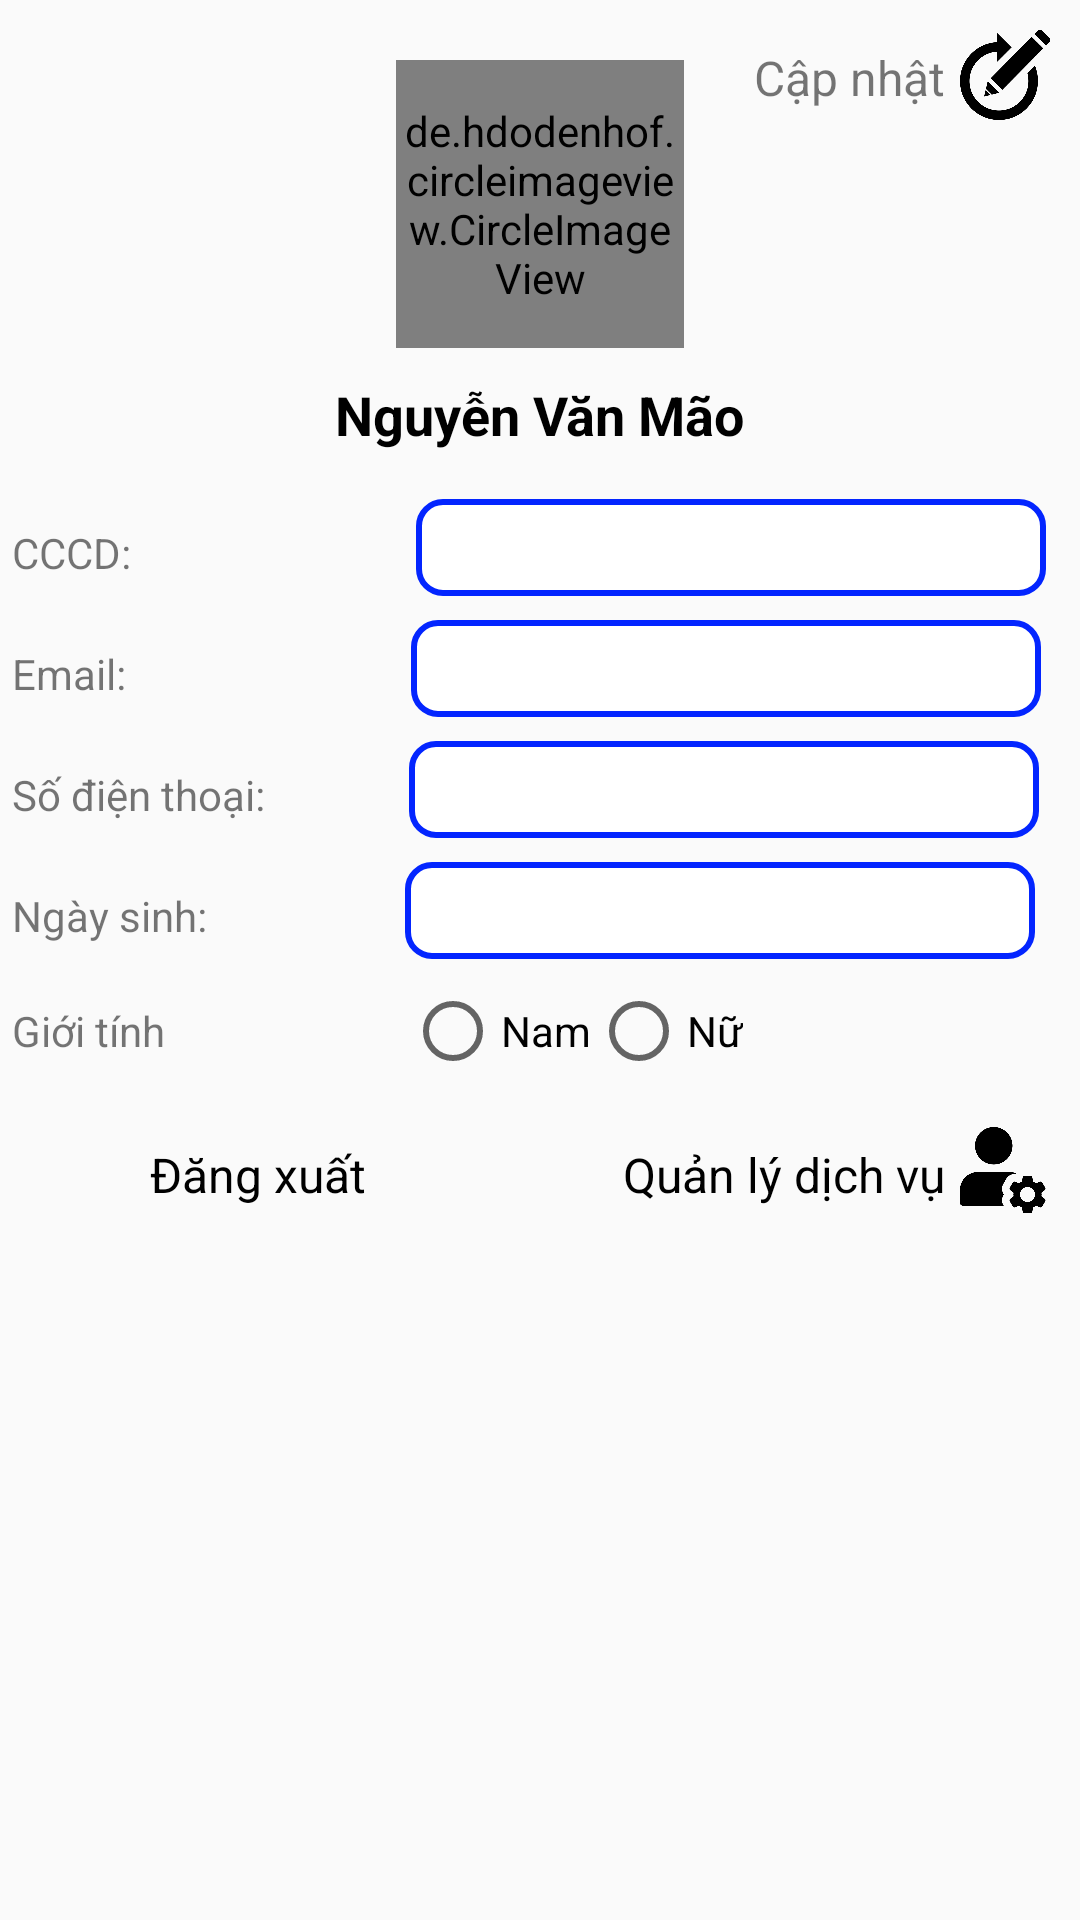

Android layout source for this screen:
<!-- AndroidManifest.xml: application theme Theme.Freelancer_connect -->
<!-- res/layout/fragment_user.xml -->
<?xml version="1.0" encoding="utf-8"?>
<RelativeLayout xmlns:android="http://schemas.android.com/apk/res/android"
    xmlns:tools="http://schemas.android.com/tools"
    android:layout_width="match_parent"
    android:layout_height="match_parent"
    android:orientation="vertical"
    tools:context=".UserFragment">

    <de.hdodenhof.circleimageview.CircleImageView xmlns:app="http://schemas.android.com/apk/res-auto"
        android:id="@+id/user_image_view"
        android:layout_width="96dp"
        android:layout_height="96dp"
        android:layout_gravity="center"
        android:layout_marginTop="20dp"
        android:layout_marginBottom="10dp"
        android:src="@drawable/img_user"
        app:civ_border_color="#FF000000"
        app:civ_border_width="2dp"
        android:layout_centerHorizontal="true"/>

    <TextView
        android:id="@+id/text_view_user_name"
        android:layout_width="wrap_content"
        android:layout_height="wrap_content"
        android:layout_below="@+id/user_image_view"
        android:layout_centerHorizontal="true"
        android:layout_gravity="center"
        android:layout_marginBottom="12dp"
        android:text="Nguyễn Văn Mão"
        android:textColor="@color/black"
        android:textSize="18dp"
        android:textStyle="bold" />

    <LinearLayout
        android:id="@+id/linear_layout_email"
        android:layout_width="match_parent"
        android:layout_height="wrap_content"
        android:layout_below="@+id/linear_layout_id"
        android:padding="4dp">

        <TextView
            android:id="@+id/text_view_user_email"
            android:layout_width="wrap_content"
            android:layout_height="wrap_content"
            android:text="Email:" />

        <EditText
            android:id="@+id/edit_text_user_email"
            android:layout_width="wrap_content"
            android:layout_height="wrap_content"
            android:layout_marginStart="95dp"
            android:background="@drawable/edittext_border"
            android:ems="10"
            android:inputType="text"
            android:padding="4dp" />

    </LinearLayout>

    <LinearLayout
        android:id="@+id/linear_layout_id"
        android:layout_width="match_parent"
        android:layout_height="wrap_content"
        android:layout_below="@+id/text_view_user_name"
        android:padding="4dp">
        <TextView
            android:id="@+id/text_view_user_id"
            android:layout_width="wrap_content"
            android:layout_height="wrap_content"
            android:text="CCCD:" />

        <EditText
            android:id="@+id/edit_text_user_id"
            android:layout_width="wrap_content"
            android:layout_height="wrap_content"
            android:layout_marginStart="95dp"
            android:background="@drawable/edittext_border"
            android:ems="10"
            android:inputType="text"
            android:padding="4dp" />
    </LinearLayout>

    <LinearLayout
        android:id="@+id/linear_layout_phone"
        android:layout_width="match_parent"
        android:layout_height="wrap_content"
        android:layout_below="@id/linear_layout_email"
        android:padding="4dp">

        <TextView
            android:id="@+id/text_view_user_phone"
            android:layout_width="wrap_content"
            android:layout_height="wrap_content"
            android:text="Số điện thoại:" />

        <EditText
            android:id="@+id/edit_text_user_phone"
            android:layout_width="wrap_content"
            android:layout_height="wrap_content"
            android:layout_marginStart="48dp"
            android:background="@drawable/edittext_border"
            android:ems="10"
            android:inputType="text"
            android:padding="4dp" />

    </LinearLayout>


    <LinearLayout
        android:id="@+id/linear_layout_dob"
        android:layout_width="match_parent"
        android:layout_height="wrap_content"
        android:layout_below="@+id/linear_layout_phone"
        android:padding="4dp">

        <TextView
            android:id="@+id/text_view_user_dob"
            android:layout_width="wrap_content"
            android:layout_height="wrap_content"
            android:text="Ngày sinh:" />

        <RelativeLayout
            android:layout_width="wrap_content"
            android:layout_height="wrap_content">

            <EditText
                android:id="@+id/edit_text_user_dob"
                android:layout_width="wrap_content"
                android:layout_height="wrap_content"
                android:layout_marginStart="66dp"
                android:background="@drawable/edittext_border"
                android:ems="10"
                android:inputType="text"
                android:padding="4dp"
                android:focusable="false"
                android:clickable="true"/>

            <ImageView
                android:layout_width="20dp"
                android:layout_height="20dp"
                android:src="@drawable/ic_calendar"
                android:layout_marginStart="230dp"
                android:layout_centerVertical="true"/>
        </RelativeLayout>

    </LinearLayout>


    <LinearLayout
        android:id="@+id/linear_layout_gender"
        android:layout_width="match_parent"
        android:layout_height="wrap_content"
        android:layout_below="@+id/linear_layout_dob"
        android:padding="4dp">

        <TextView
            android:id="@+id/text_view_user_gender"
            android:layout_width="wrap_content"
            android:layout_height="wrap_content"
            android:layout_gravity="center_vertical"
            android:text="Giới tính" />

        <RadioGroup
            android:id="@+id/radio_group_user_gender"
            android:layout_width="wrap_content"
            android:layout_height="wrap_content"
            android:layout_marginStart="10dp"
            android:orientation="horizontal">

            <RadioButton
                android:id="@+id/user_radio_button_male"
                android:layout_width="wrap_content"
                android:layout_height="wrap_content"
                android:layout_marginStart="70dp"
                android:layout_weight="1"
                android:text="Nam" />

            <RadioButton
                android:id="@+id/user_radio_button_female"
                android:layout_width="wrap_content"
                android:layout_height="wrap_content"
                android:layout_weight="1"
                android:text="Nữ" />
        </RadioGroup>

    </LinearLayout>

    <LinearLayout
        android:id="@+id/user_button_logout"
        android:layout_width="wrap_content"
        android:layout_height="wrap_content"
        android:layout_below="@id/linear_layout_gender"
        android:layout_marginTop="12dp"
        android:layout_marginStart="10dp">

        <ImageView
            android:layout_width="30dp"
            android:layout_height="30dp"
            android:src="@drawable/ic_log_out"/>

        <TextView
            android:layout_width="wrap_content"
            android:layout_height="wrap_content"
            android:layout_marginStart="10dp"
            android:layout_marginTop="5dp"
            android:text="Đăng xuất"
            android:textColor="@color/black"
            android:textSize="16dp" />

    </LinearLayout>

    <LinearLayout
        android:id="@+id/user_button_manage_service"
        android:layout_width="wrap_content"
        android:layout_height="wrap_content"
        android:layout_below="@id/linear_layout_gender"
        android:layout_alignParentRight="true"
        android:layout_marginTop="12dp"
        android:layout_marginEnd="10dp">

        <TextView
            android:layout_width="wrap_content"
            android:layout_height="wrap_content"
            android:textSize="16dp"
            android:text="Quản lý dịch vụ"
            android:textColor="@color/black"
            android:layout_marginEnd="5dp"
            android:layout_marginTop="5dp"/>

        <ImageView
            android:layout_width="30dp"
            android:layout_height="30dp"
            android:src="@drawable/ic_manage_service"/>

    </LinearLayout>

    <LinearLayout
        android:id="@+id/user_button_edit_profile"
        android:layout_width="wrap_content"
        android:layout_height="wrap_content"
        android:layout_alignParentRight="true"
        android:padding="10dp">

        <TextView
            android:layout_width="wrap_content"
            android:layout_height="wrap_content"
            android:textSize="16dp"
            android:text="Cập nhật"
            android:layout_marginEnd="5dp"
            android:layout_marginTop="5dp"/>

        <ImageView
            android:layout_width="30dp"
            android:layout_height="30dp"
            android:src="@drawable/ic_update_profile"/>

    </LinearLayout>

</RelativeLayout>
<!-- resources referenced by this layout -->
<resources>
  <color name="black">#FF000000</color>
  <!-- drawable edittext_border (drawable) -->
  <?xml version="1.0" encoding="utf-8"?>
  <shape xmlns:android="http://schemas.android.com/apk/res/android"
      android:shape="rectangle">
  
      <stroke
          android:width="2dp"
          android:color="#0325FF" />
  
      <corners
          android:radius="8dp" />
  
      <solid
          android:color="#FFFFFF" />
  </shape>
  <!-- drawable ic_manage_service: png bitmap (drawable, 10430 bytes) -->
  <!-- drawable ic_update_profile: png bitmap (drawable, 15766 bytes) -->
  <!-- drawable img_user: png bitmap (drawable, 255217 bytes) -->
  <style name="Theme.Freelancer_connect" parent="Base.Theme.Freelancer_connect" />
  <style name="Base.Theme.Freelancer_connect" parent="Theme.AppCompat.DayNight.DarkActionBar">
          
          
          <item name="colorPrimary">@color/primary_color</item>
          <item name="colorOnPrimary">@color/white</item>
      </style>
  <color name="primary_color">#286291</color>
  <color name="white">#FFFFFFFF</color>
</resources>
